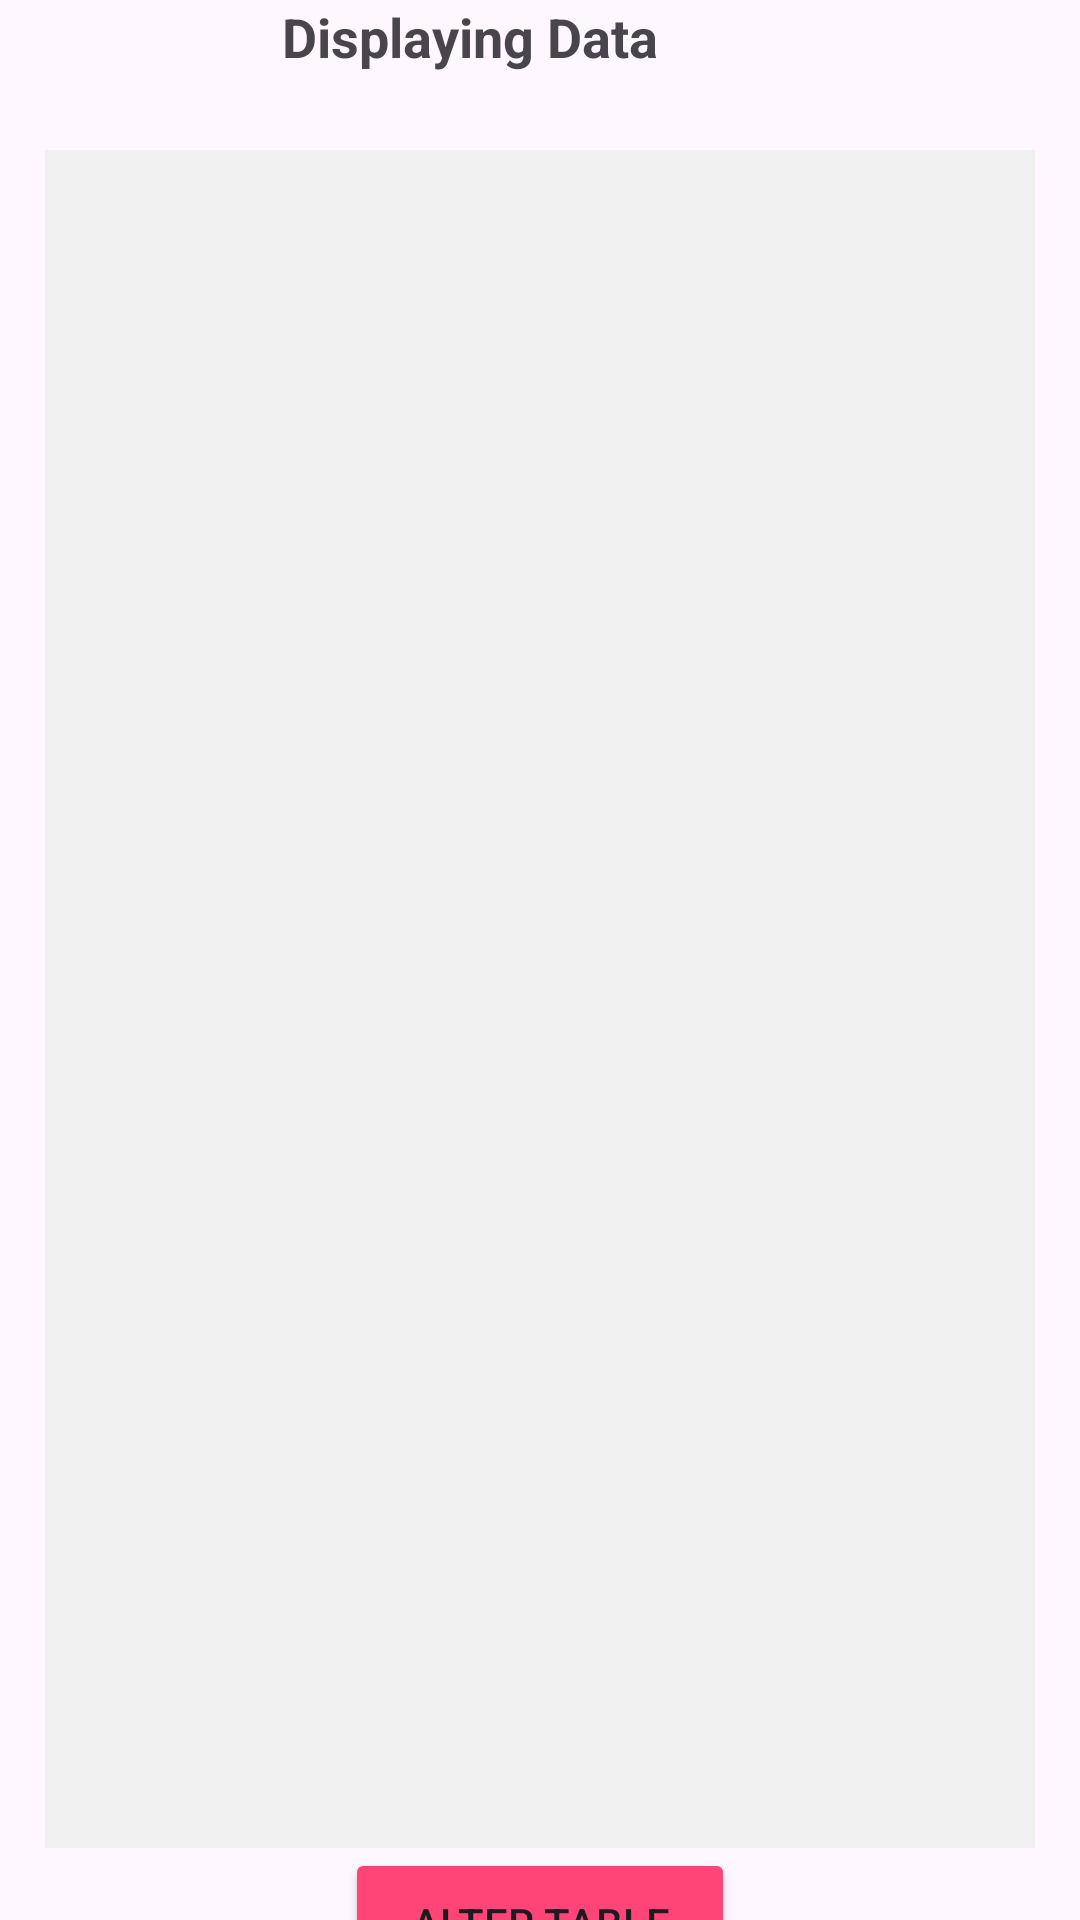

The Android layout XML behind this screen, and the referenced resources:
<!-- AndroidManifest.xml: application theme Theme.Insert_data -->
<!-- res/layout/activity_display.xml -->
<?xml version="1.0" encoding="utf-8"?>
<LinearLayout xmlns:android="http://schemas.android.com/apk/res/android"
    xmlns:app="http://schemas.android.com/apk/res-auto"
    xmlns:tools="http://schemas.android.com/tools"
    android:layout_width="match_parent"
    android:layout_height="wrap_content"
    android:orientation="vertical"
    tools:context=".DisplayActivity">

    <TextView
        android:id="@+id/tvDisplay"
        android:layout_width="313dp"
        android:layout_height="34dp"
        android:text="Displaying Data"
        android:textAlignment="center"
        android:textSize="18sp"
        android:textStyle="bold"
        app:layout_constraintEnd_toEndOf="parent"
        app:layout_constraintStart_toStartOf="parent" />

    <androidx.recyclerview.widget.RecyclerView
        android:id="@+id/recyclerView"
        android:layout_width="match_parent"
        android:layout_height="566dp"
        android:layout_marginStart="15dp"
        android:layout_marginTop="16dp"
        android:layout_marginEnd="15dp"
        android:background="#F0F0F0"
        android:scrollbars="vertical" />


    <Button
        android:layout_width="130dp"
        android:layout_height="50dp"
        android:id="@+id/btnAlter"
        android:text="Alter Table"
        android:layout_gravity="center"
        android:backgroundTint="#ff4578"
        />

</LinearLayout>
<!-- resources referenced by this layout -->
<resources>
  <style name="Theme.Insert_data" parent="Base.Theme.Insert_data" />
  <style name="Base.Theme.Insert_data" parent="Theme.Material3.DayNight.NoActionBar">
          
          
      </style>
</resources>
